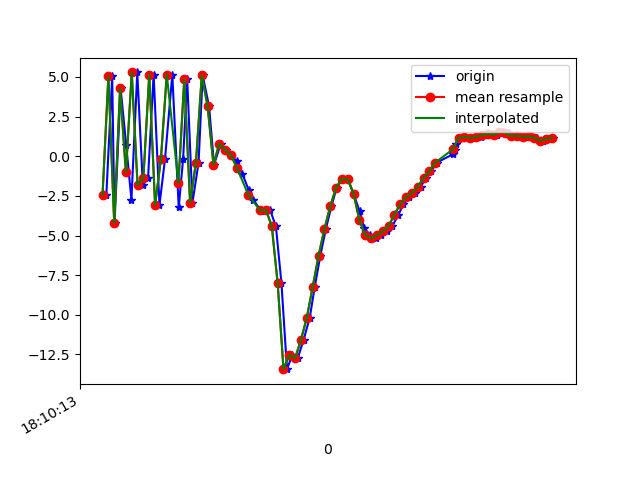

The file beside this chart, header and first rows:
1617819014013, 514657573554530, -2.4412208, 1.1179953, -6.717638
1617819014033, 514657592785300, 5.042, 2.201, 5.744
1617819014041, 514657612016070, -4.235, 0.7321, 0.01683
1617819014062, 514657631371584, 4.269, 2.052, -3.239
1617819014081, 514657650602354, 0.6886, 1.805, 8.573
1617819014099, 514657669833124, -2.734, 0.9885, -5.24
1617819014119, 514657689063894, 5.28, 2.349, 1.435
1617819014138, 514657708294664, -1.821, 1.408, 7.02
1617819014156, 514657727525434, -1.354, 1.192, -6.351
1617819014175, 514657746756204, 5.142, 2.511, 4.74
1617819014195, 514657765986974, -3.066, 1.078, 5.164
1617819014214, 514657785217744, -0.1884, 1.456, -6.032
1617819014239, 514657804448514, 5.149, 2.475, 5.91
1617819014261, 514657823679284, -3.224, 0.8856, 4.681
1617819014276, 514657842910054, -0.1863, 1.254, -5.609
1617819014290, 514657862140824, 4.844, 1.863, 6.389
1617819014308, 514657881371594, -2.93, 0.7489, 5.176
1617819014329, 514657900602364, -0.4046, 1.794, -6.364
1617819014343, 514657919833134, 5.093, 2.741, 4.186
1617819014365, 514657939063904, 3.148, 2.373, 2.655
1617819014382, 514657958294674, -0.5357, 2.068, -0.7463
1617819014405, 514657977525444, 0.7934, 2.963, -0.07875
1617819014422, 514657996756214, 0.4089, 4.201, -1.84
1617819014441, 514658015986984, 0.05876, 5.469, -3.461
1617819014460, 514658035217754, -0.3237, 5.829, -4.574
1617819014479, 514658054448524, -1.104, 5.346, -6.524
1617819014501, 514658073679294, -2.148, 7.141, -8.411
1617819014517, 514658092910064, -2.765, 8.104, -9.383
1617819014543, 514658112140834, -3.425, 8.263, -8.463
1617819014557, 514658131371604, -3.421, 8.869, -8.205
1617819014574, 514658150602374, -3.383, 8.959, -7.745
1617819014594, 514658169833144, -4.426, 7, -5.324
1617819014613, 514658189063914, -8.006, 0.3638, -3.209
1617819014632, 514658208294684, -13.43, -5.618, -1.726
1617819014650, 514658227525454, -12.53, -4.128, -0.7127
1617819014669, 514658246756224, -12.72, -5.469, 4.632
1617819014689, 514658265986994, -11.57, -8.58, 10.22
1617819014710, 514658285217764, -10.17, -10.83, 13.93
1617819014727, 514658304448534, -8.245, -9.406, 16.42
1617819014746, 514658323679304, -6.287, -6.887, 17.41
1617819014765, 514658342910074, -4.601, -2.716, 16.68
1617819014784, 514658362140844, -3.165, -0.838, 15.47
1617819014802, 514658381371614, -2.003, -1.318, 13.63
1617819014822, 514658400602384, -1.42, -3.034, 11.36
1617819014841, 514658419833154, -1.453, -4.894, 9.495
1617819014860, 514658439063924, -2.362, -4.511, 7.696
1617819014881, 514658458294694, -3.486, -2.664, 4.923
1617819014897, 514658477525464, -4.55, -2.531, 2.54
1617819014917, 514658496756234, -4.974, -3.347, 1.365
1617819014936, 514658515987004, -5.178, -3.269, 0.5404
1617819014954, 514658535217774, -4.984, -1.899, -1.122
1617819014974, 514658554448544, -4.746, -0.9526, -2.78
1617819014993, 514658573679314, -4.406, -0.02361, -3.694
1617819015014, 514658592910084, -3.681, 0.7955, -4.279
1617819015031, 514658612140854, -3.03, 1.484, -4.432
1617819015051, 514658631371624, -2.591, 1.587, -4.747
1617819015072, 514658650602394, -2.327, 2.286, -5.276
1617819015091, 514658669833164, -1.921, 2.985, -5.416
1617819015107, 514658689063934, -1.37, 3.369, -5.787
1617819015126, 514658708294704, -0.9509, 3.332, -5.142
1617819015145, 514658727525474, -0.3995, 3.057, -4.464
... 21 more rows
